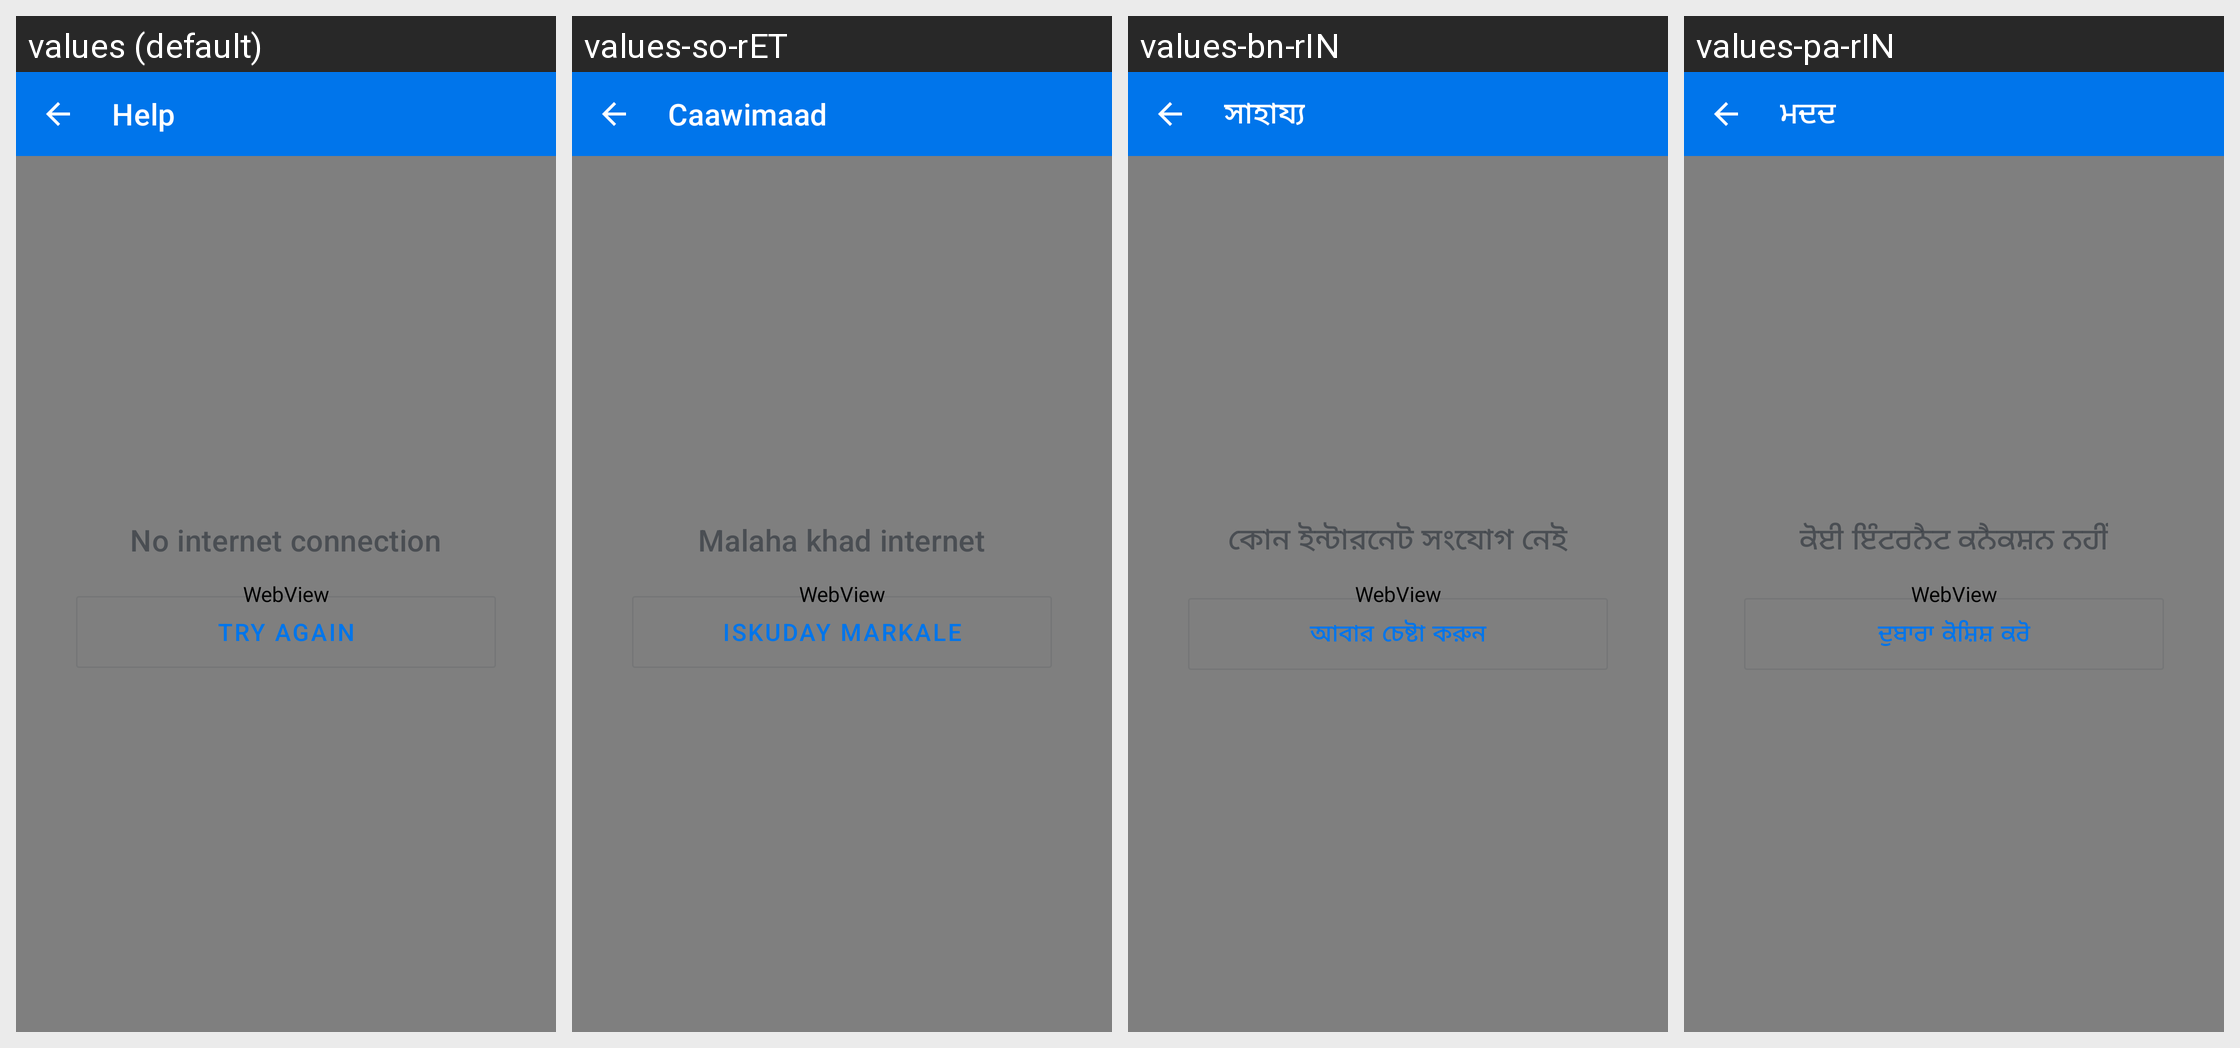

The same Android screen rendered under several of its app's locales, left to right. List the strings drawn on it with the default value and each locale's translation.
Android screen res/layout/screen_help.xml rendered under 4 locales, left to right: values (default), values-so-rET, values-bn-rIN, values-pa-rIN. Device: Nexus 5 (rendered at 1080×1920; each locale shown at half size, 540×960, under a caption strip naming it); theme Theme.Simple.
Other locales in the repository, not shown: values-am-rET, values-bn-rBD, values-cs, values-es, values-fr, values-hi, values-hi-rIN, values-id-rET, values-kn-rIN, values-mr-rIN, values-om-rET, values-pa, values-si-rLK, values-sid-rET, values-so, values-ta-rIN, values-ta-rLK, values-te-rIN, values-ti-rET, values-zh.
Strings drawn on this screen, with the default value and each locale's value (text and hints the layout hard-codes, and strings that could not be matched under every locale, appear in the picture but are not listed):

help_title
  values: Help
  values-so-rET: Caawimaad
  values-bn-rIN: সাহায্য
  values-pa-rIN: ਮਦਦ

help_try_again
  values: Try Again
  values-so-rET: Iskuday markale
  values-bn-rIN: আবার চেষ্টা করুন
  values-pa-rIN: ਦੁਬਾਰਾ ਕੋਸ਼ਿਸ਼ ਕਰੋ
